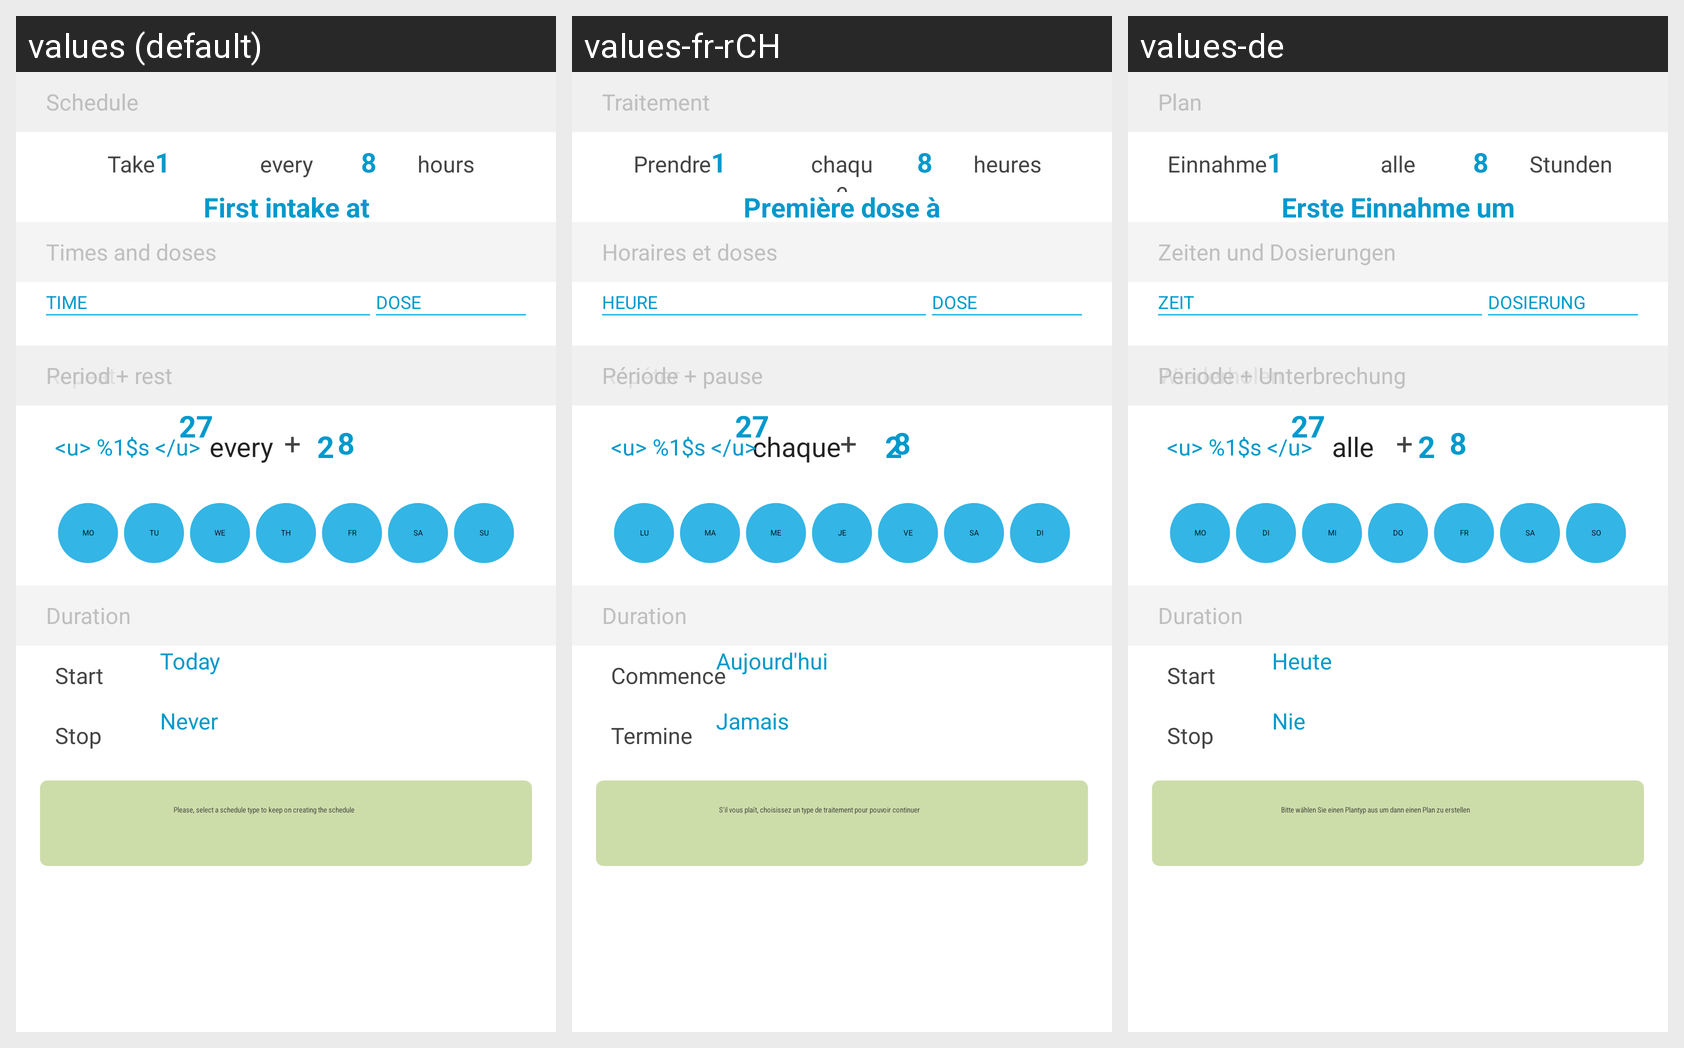

Translations of the strings shown on this Android screen, per locale in the grid:
Android screen res/layout/fragment_schedule_timetable.xml rendered under 3 locales, left to right: values (default), values-fr-rCH, values-de. Device: Nexus 5 (rendered at 1080×1920; each locale shown at half size, 540×960, under a caption strip naming it); theme AppTheme.
Other locales in the repository, not shown: values-es, values-fr, values-gl-rES.
Strings drawn on this screen, with the default value and each locale's value (text and hints the layout hard-codes, and strings that could not be matched under every locale, appear in the picture but are not listed):

schedule_help_no_type_selected
  values: Please, select a schedule type to keep on creating the schedule
  values-fr-rCH: S'il vous plaît, choisissez un type de traitement pour pouvoir continuer
  values-de: Bitte wählen Sie einen Plantyp aus um dann einen Plan zu erstellen

schedule
  values: Schedule
  values-fr-rCH: Traitement
  values-de: Plan

doses_and_times
  values: Times and doses
  values-fr-rCH: Horaires et doses
  values-de: Zeiten und Dosierungen

schedule_timetable_time_column
  values: TIME
  values-fr-rCH: HEURE
  values-de: ZEIT

schedule_timetable_dose_column
  values: DOSE
  values-fr-rCH: DOSE
  values-de: DOSIERUNG

take
  values: Take
  values-fr-rCH: Prendre
  values-de: Einnahme

every
  values: every
  values-fr-rCH: chaque
  values-de: alle

hours
  values: hours
  values-fr-rCH: heures
  values-de: Stunden

first_intake
  values: First intake at
  values-fr-rCH: Première dose à
  values-de: Erste Einnahme um

schedule_repeat_days
  values: Repeat
  values-fr-rCH: Répéter
  values-de: Wiederholen

schedule_custom_rule_text
  values: <u> %1$s </u>
  values-fr-rCH: <u> %1$s </u>
  values-de: <u> %1$s </u>

schedule_repeat_period
  values: Period + rest
  values-fr-rCH: Période + pause
  values-de: Periode + Unterbrechung

label_schedule_repeat_today
  values: Start
  values-fr-rCH: Commence
  values-de: Start

button_schedule_repeat_today
  values: Today
  values-fr-rCH: Aujourd'hui
  values-de: Heute

label_schedule_repeat_until
  values: Stop
  values-fr-rCH: Termine
  values-de: Stop

button_schedule_repeat_until
  values: Never
  values-fr-rCH: Jamais
  values-de: Nie

schedule_day_selector_mo
  values: MO
  values-fr-rCH: LU
  values-de: MO

schedule_day_selector_tu
  values: TU
  values-fr-rCH: MA
  values-de: DI

schedule_day_selector_we
  values: WE
  values-fr-rCH: ME
  values-de: MI

schedule_day_selector_th
  values: TH
  values-fr-rCH: JE
  values-de: DO

schedule_day_selector_fr
  values: FR
  values-fr-rCH: VE
  values-de: FR

schedule_day_selector_sa
  values: SA
  values-fr-rCH: SA
  values-de: SA

schedule_day_selector_su
  values: SU
  values-fr-rCH: DI
  values-de: SO
